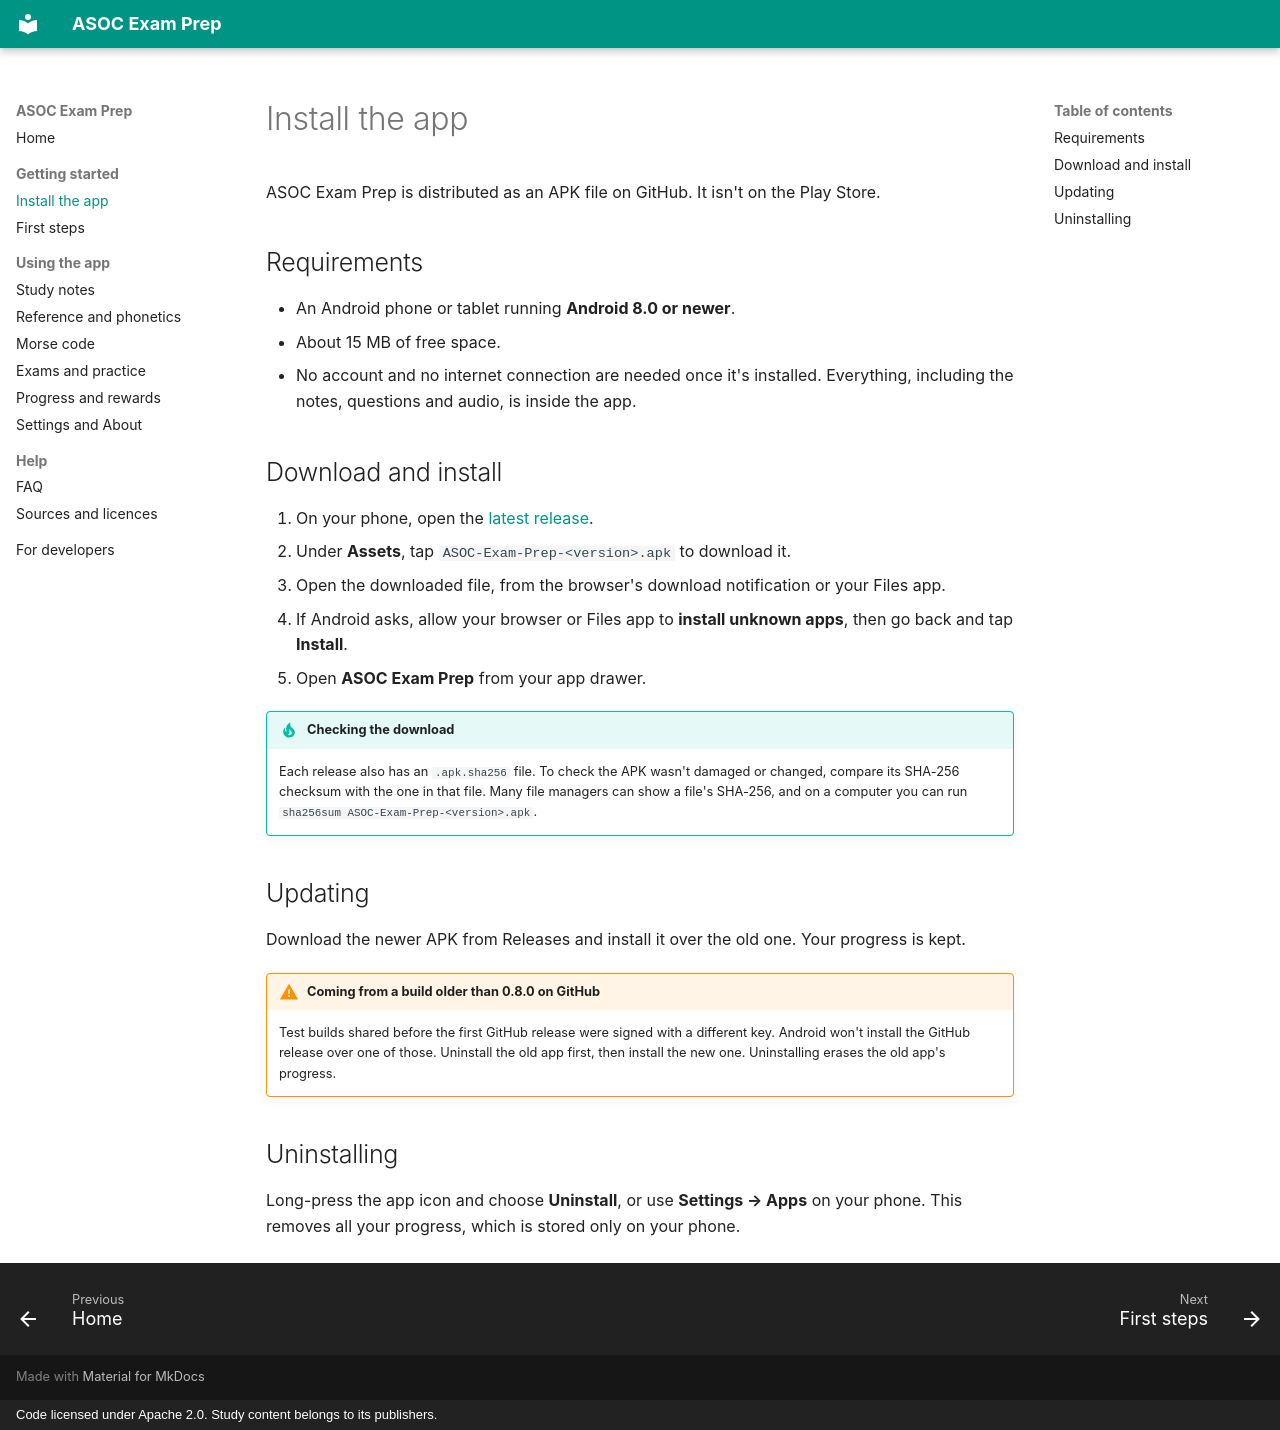

repository: ClaudeShaji/asoc-exam-prep · page: install/index.html · generator: mkdocs · copyright: Code licensed under Apache 2.0. Study content belongs to its publishers.

# Install the app

ASOC Exam Prep is distributed as an APK file on GitHub. It isn't on the Play Store.

## Requirements

- An Android phone or tablet running **Android 8.0 or newer**.
- About 15 MB of free space.
- No account and no internet connection are needed once it's installed. Everything,
  including the notes, questions and audio, is inside the app.

## Download and install

1. On your phone, open the
   [latest release](https://github.com/ClaudeShaji/asoc-exam-prep/releases/latest).
2. Under **Assets**, tap `ASOC-Exam-Prep-<version>.apk` to download it.
3. Open the downloaded file, from the browser's download notification or your Files app.
4. If Android asks, allow your browser or Files app to **install unknown apps**, then go back
   and tap **Install**.
5. Open **ASOC Exam Prep** from your app drawer.

!!! tip "Checking the download"
    Each release also has an `.apk.sha256` file. To check the APK wasn't damaged or changed,
    compare its SHA-256 checksum with the one in that file. Many file managers can show a
    file's SHA-256, and on a computer you can run `sha256sum ASOC-Exam-Prep-<version>.apk`.

## Updating

Download the newer APK from Releases and install it over the old one. Your progress is kept.

!!! warning "Coming from a build older than 0.8.0 on GitHub"
    Test builds shared before the first GitHub release were signed with a different key.
    Android won't install the GitHub release over one of those. Uninstall the old app first,
    then install the new one. Uninstalling erases the old app's progress.

## Uninstalling

Long-press the app icon and choose **Uninstall**, or use **Settings → Apps** on your phone.
This removes all your progress, which is stored only on your phone.
